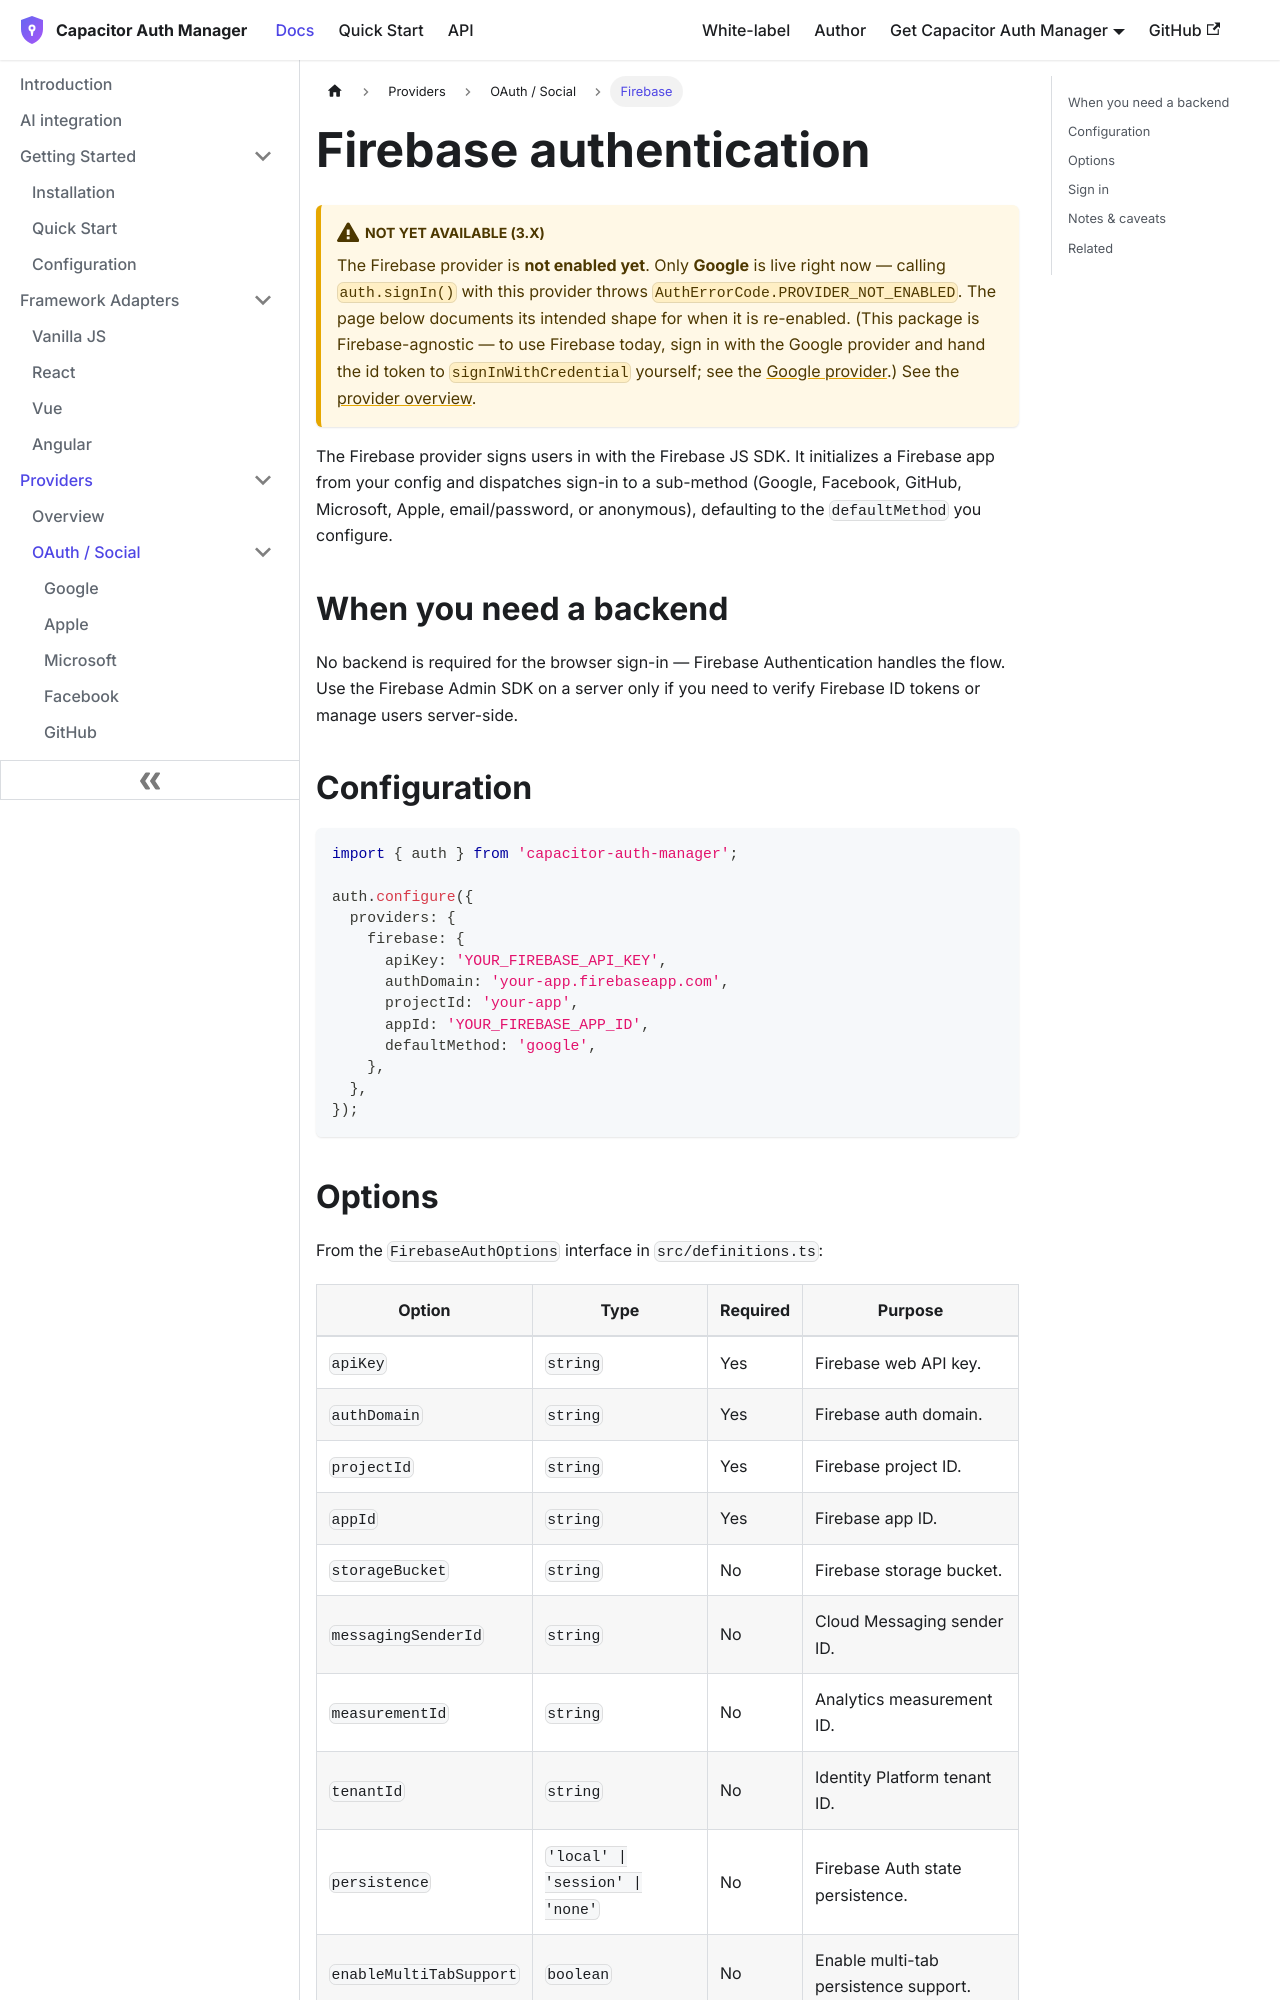

repository: aoneahsan/capacitor-auth-manager-docs · page: providers/firebase.html · generator: docusaurus

---
id: firebase
title: Firebase authentication
sidebar_label: Firebase
description: Configure and use the Firebase provider in capacitor-auth-manager. It wraps the Firebase JS SDK and dispatches to a configurable default sign-in sub-method.
---

# Firebase authentication

:::caution Not yet available (3.x)
The Firebase provider is **not enabled yet**. Only **Google** is live right now — calling `auth.signIn()` with this provider throws `AuthErrorCode.PROVIDER_NOT_ENABLED`. The page below documents its intended shape for when it is re-enabled. (This package is Firebase-agnostic — to use Firebase today, sign in with the Google provider and hand the id token to `signInWithCredential` yourself; see the [Google provider](/providers/google).) See the [provider overview](/providers/overview).
:::

The Firebase provider signs users in with the Firebase JS SDK. It initializes a Firebase app from your config and dispatches sign-in to a sub-method (Google, Facebook, GitHub, Microsoft, Apple, email/password, or anonymous), defaulting to the `defaultMethod` you configure.

## When you need a backend

No backend is required for the browser sign-in — Firebase Authentication handles the flow. Use the Firebase Admin SDK on a server only if you need to verify Firebase ID tokens or manage users server-side.

## Configuration

```typescript
import { auth } from 'capacitor-auth-manager';

auth.configure({
  providers: {
    firebase: {
      apiKey: 'YOUR_FIREBASE_API_KEY',
      authDomain: 'your-app.firebaseapp.com',
      projectId: 'your-app',
      appId: 'YOUR_FIREBASE_APP_ID',
      defaultMethod: 'google',
    },
  },
});
```
